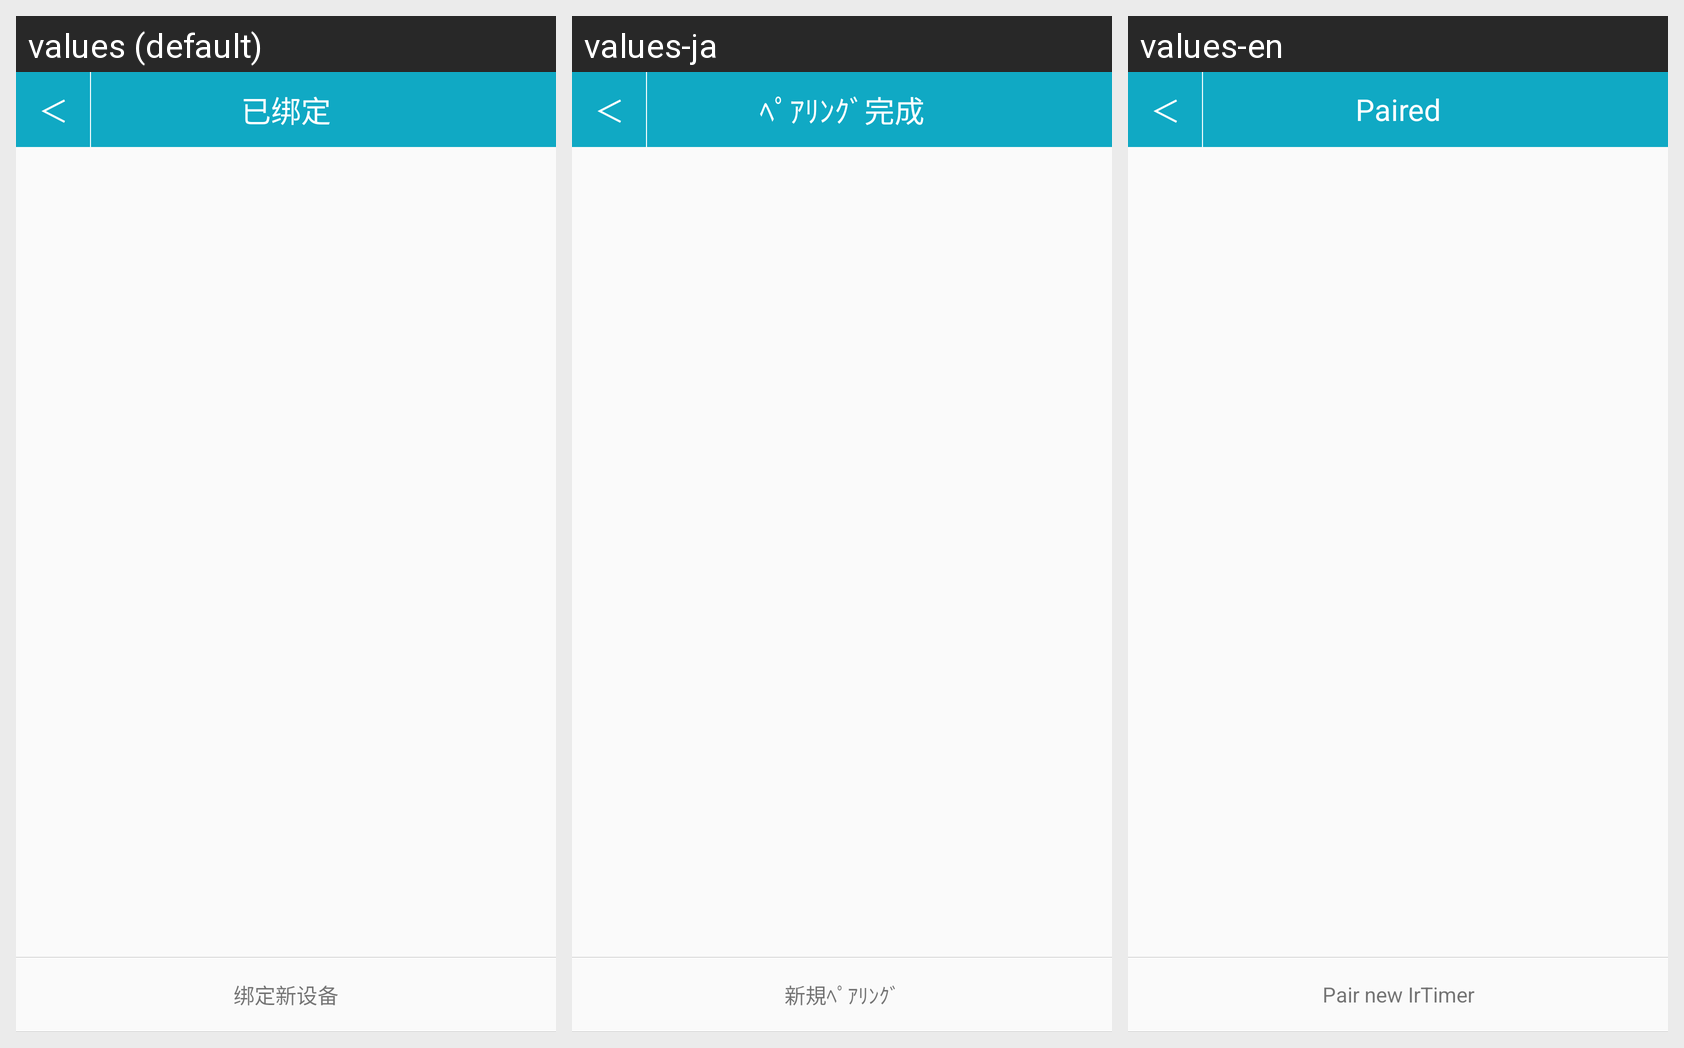

For this localized Android screen grid, give each drawn string resource with its value in every locale shown.
Android screen res/layout/activity_bindandunbindtimer.xml rendered under 3 locales, left to right: values (default), values-ja, values-en. Device: Nexus 5 (rendered at 1080×1920; each locale shown at half size, 540×960, under a caption strip naming it); theme AppTheme.
Strings drawn on this screen, with the default value and each locale's value (text and hints the layout hard-codes, and strings that could not be matched under every locale, appear in the picture but are not listed):

back
  values: ＜
  values-ja: ＜
  values-en: ＜

binded
  values: 已绑定
  values-ja: ﾍﾟｱﾘﾝｸﾞ完成
  values-en: Paired

bindNewDevice
  values: 绑定新设备
  values-ja: 新規ﾍﾟｱﾘﾝｸﾞ
  values-en: Pair new IrTimer
